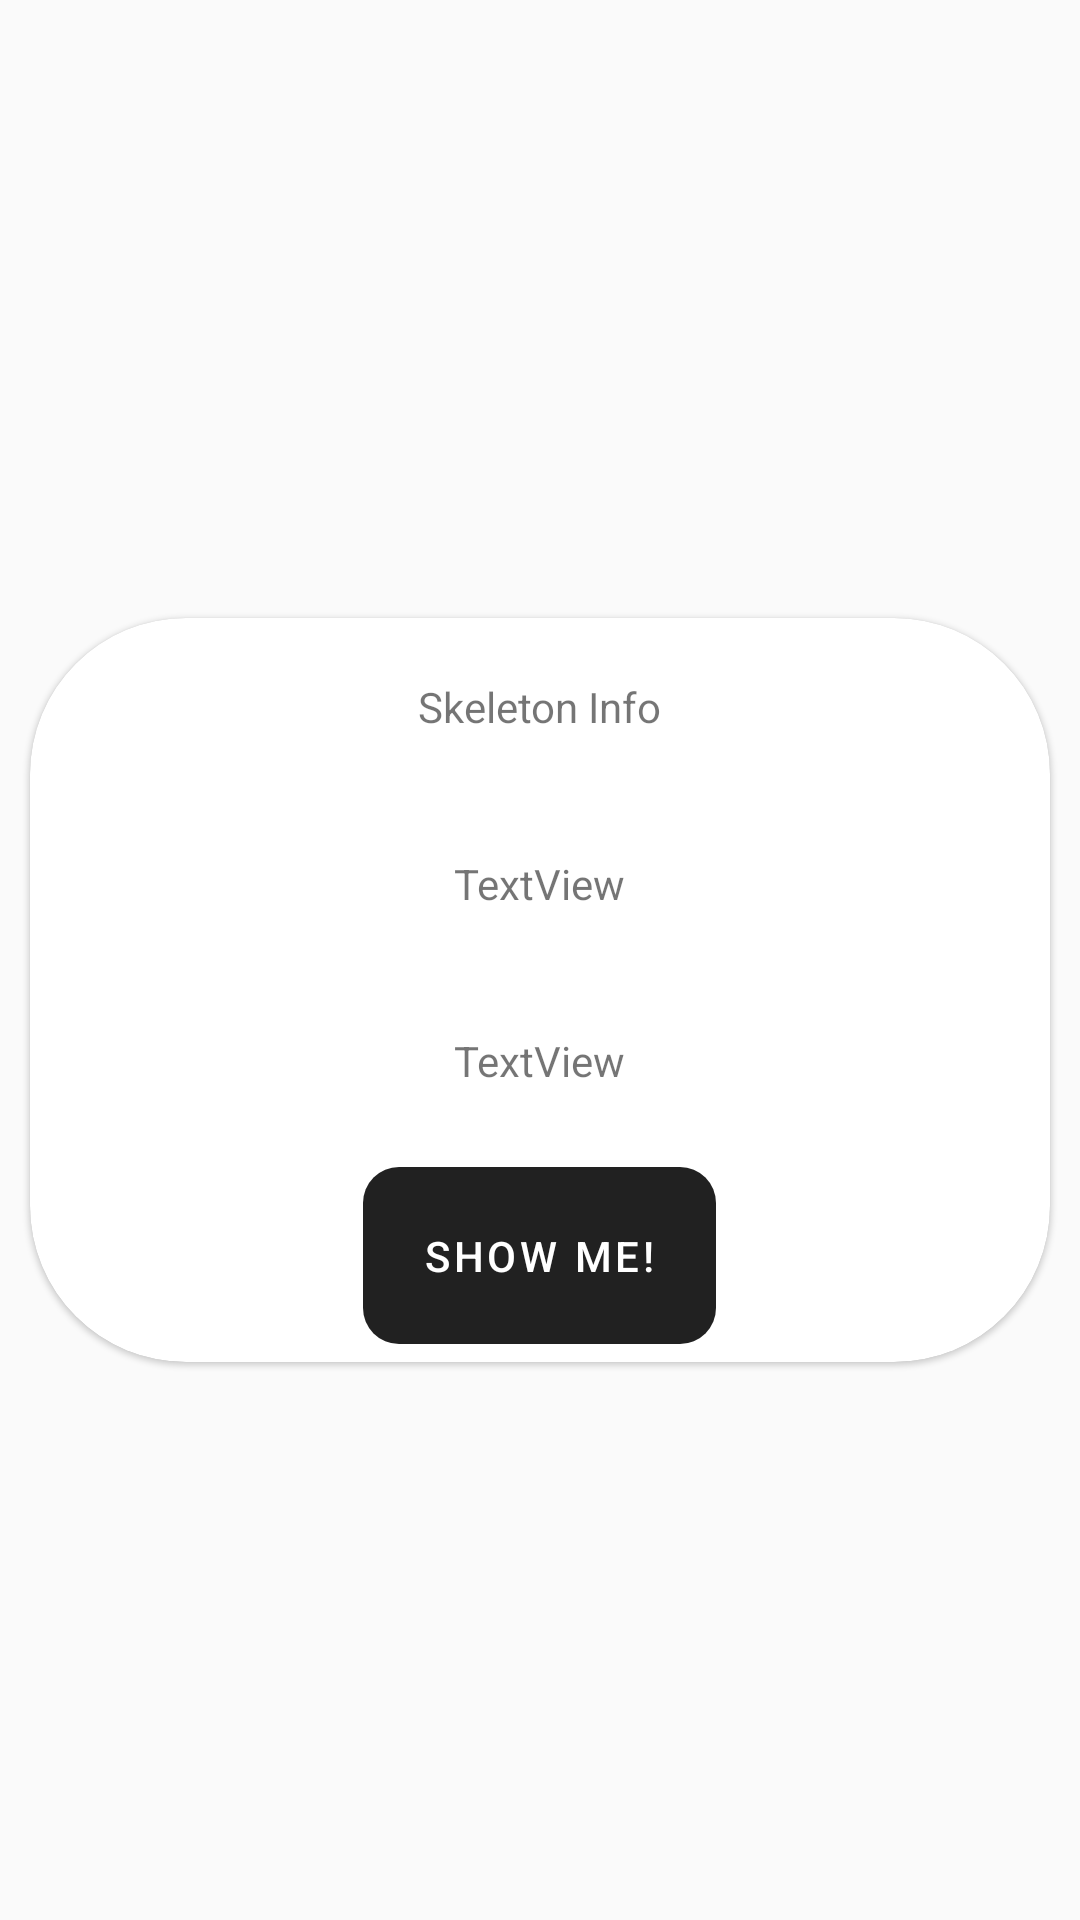

Here is an Android app screen rendered from its layout file. Give the layout XML and the strings, colors and styles it references.
<!-- AndroidManifest.xml: application theme AppTheme -->
<!-- res/layout/activity_skeleton.xml -->
<?xml version="1.0" encoding="utf-8"?>
<ScrollView xmlns:android="http://schemas.android.com/apk/res/android"
    xmlns:app="http://schemas.android.com/apk/res-auto"
    xmlns:tools="http://schemas.android.com/tools"
    android:layout_width="match_parent"
    android:layout_height="match_parent"
    android:scrollbarStyle="outsideOverlay"
    tools:context=".SkeletonActivity">


    <com.google.android.material.card.MaterialCardView
        style="@style/custom_card_layout"
        android:layout_width="match_parent"
        android:layout_height="wrap_content"
        android:layout_gravity="center"
        app:cardPreventCornerOverlap="true"
        app:layout_anchorGravity="center">


        <RelativeLayout
            android:layout_width="match_parent"
            android:layout_height="match_parent" >

            <com.google.android.material.textview.MaterialTextView
                android:id="@+id/skeletonInfo"
                android:layout_width="wrap_content"
                android:layout_height="wrap_content"
                android:padding="20dp"
                android:layout_centerHorizontal="true"
                android:text="Skeleton Info" />

            <com.google.android.material.textview.MaterialTextView
                android:id="@+id/skeletonName"
                android:layout_width="wrap_content"
                android:layout_height="wrap_content"
                android:layout_below="@+id/skeletonInfo"
                android:layout_marginEnd="12dp"
                android:padding="20dp"
                android:layout_centerHorizontal="true"
                android:text="TextView" />

            <com.google.android.material.textview.MaterialTextView
                android:id="@+id/skeletonAge"
                android:layout_width="wrap_content"
                android:layout_height="wrap_content"
                android:layout_below="@+id/skeletonName"
                android:layout_marginEnd="12dp"
                android:padding="20dp"
                android:layout_centerHorizontal="true"
                android:text="TextView" />


            <com.google.android.material.button.MaterialButton
                android:id="@+id/loadSkeleton"
                style="@style/custom_mode_buttons"
                android:layout_width="wrap_content"
                android:layout_height="wrap_content"
                android:layout_below="@+id/skeletonAge"
                android:layout_marginEnd="12dp"
                android:padding="20dp"
                android:layout_centerHorizontal="true"
                android:text="Show Me!" />
        </RelativeLayout>

    </com.google.android.material.card.MaterialCardView>

</ScrollView>
<!-- resources referenced by this layout -->
<resources>
  <style name="custom_card_layout" parent="Widget.MaterialComponents.CardView">
          <item name="cardCornerRadius">52dp</item>
          <item name="android:layout_marginStart">10dp</item>
          <item name="android:layout_marginEnd">10dp</item>
          <item name="android:layout_marginTop">10dp</item>
      </style>
  <style name="custom_mode_buttons" parent="Widget.MaterialComponents.Button.UnelevatedButton">
  
          <item name="shapeAppearance">@style/MyShapeAppearance</item>
      </style>
  <style name="AppTheme" parent="Theme.MaterialComponents.Light.NoActionBar">
          <item name="colorPrimary">@color/colorPrimary</item>
          <item name="colorPrimaryDark">@color/colorPrimaryDark</item>
          <item name="colorPrimaryVariant">@color/colorPrimaryVariant</item>
          <item name="colorOnPrimary">@color/colorOnPrimary</item>
          <item name="colorSecondary">@color/colorSecondary</item>
          <item name="colorSecondaryVariant">@color/colorSecondaryVariant</item>
          <item name="colorOnSecondary">@color/colorOnSecondary</item>
          <item name="colorError">@color/colorError</item>
          <item name="colorOnError">@color/colorOnError</item>
          <item name="colorSurface">@color/colorSurface</item>
          <item name="colorOnSurface">@color/colorOnSurface</item>
          <item name="android:colorBackground">@color/background</item>
          <item name="colorOnBackground">@color/colorOnBackground</item>
      </style>
  <style name="MyShapeAppearance">
          <item name="cornerFamilyTopLeft">rounded</item>
          <item name="cornerFamilyBottomLeft">rounded</item>
          <item name="cornerFamilyTopRight">rounded</item>
          <item name="cornerFamilyBottomRight">rounded</item>
  
          <item name="cornerSize">12dp</item>
  
      </style>
  <color name="colorPrimary">#212121</color>
  <color name="colorPrimaryDark">#232F34</color>
  <color name="colorPrimaryVariant">#000000</color>
  <color name="colorOnPrimary">#FFFFFF</color>
  <color name="colorSecondary">#2962FF</color>
  <color name="colorSecondaryVariant">#0039CB</color>
  <color name="colorOnSecondary">#FFFFFF</color>
  <color name="colorError">#F44336</color>
  <color name="colorOnError">#FFFFFF</color>
  <color name="colorSurface">#FFFFFF</color>
  <color name="colorOnSurface">#212121</color>
  <color name="background">#FAFAFA</color>
  <color name="colorOnBackground">#212121</color>
</resources>
